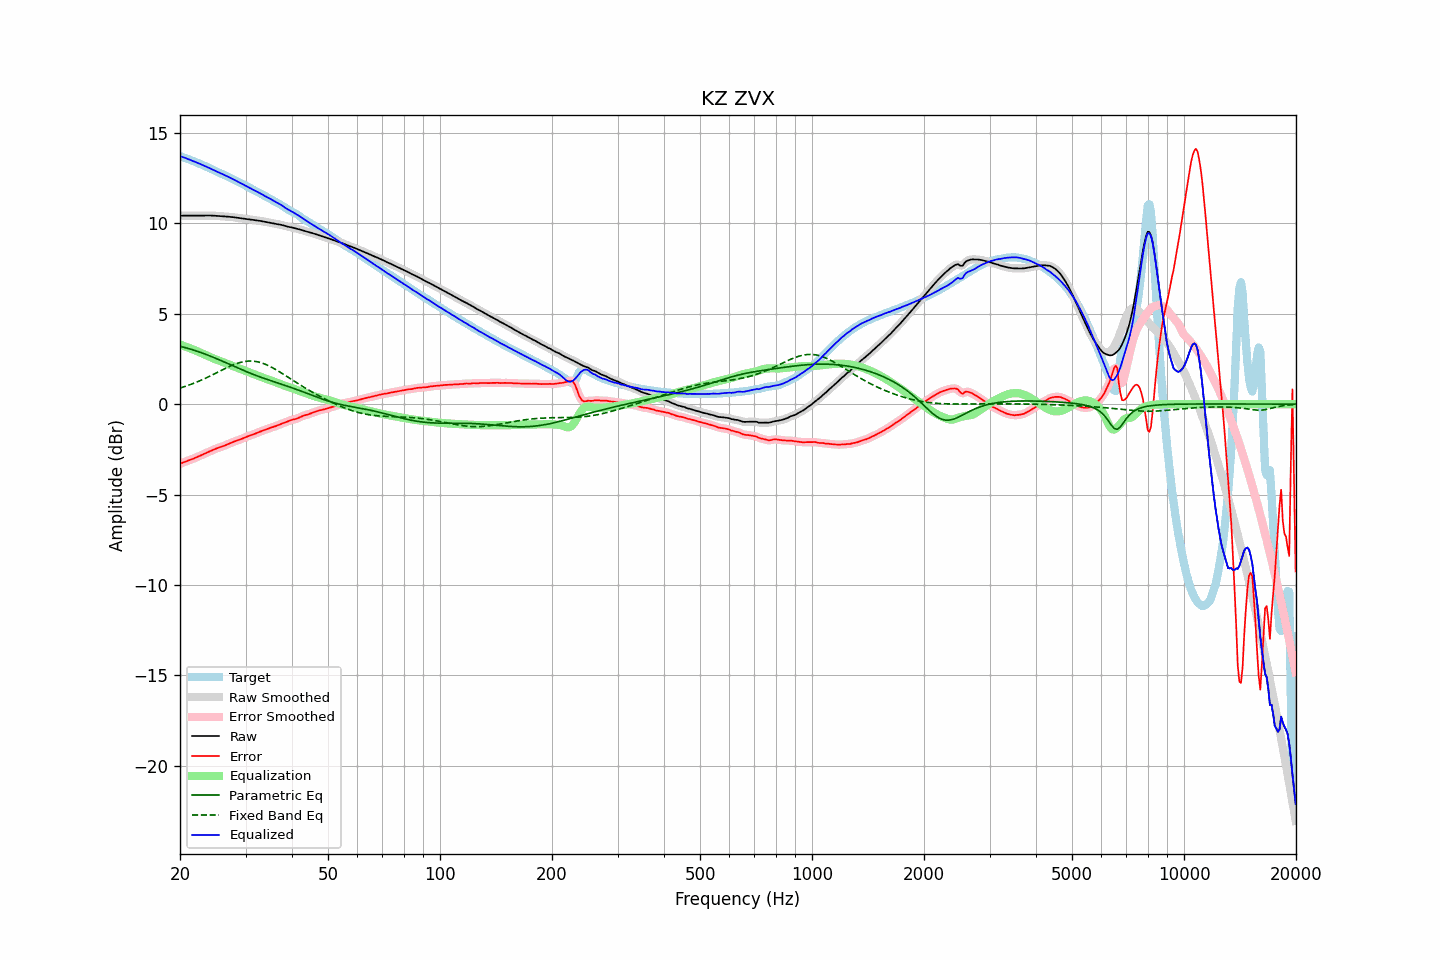

The table this chart was drawn from, first rows:
frequency, raw, error, smoothed, error_smoothed, equalization, parametric_eq, fixed_band_eq, equalized_raw, equalized_smoothed, target
20.00, 10.42, -3.30, 10.42, -3.30, 3.30, 3.20, 0.89, 13.72, 13.72, 13.72
20.20, 10.43, -3.27, 10.43, -3.27, 3.26, 3.17, 0.92, 13.69, 13.69, 13.69
20.40, 10.43, -3.23, 10.43, -3.23, 3.23, 3.15, 0.95, 13.66, 13.66, 13.66
20.61, 10.43, -3.19, 10.43, -3.19, 3.20, 3.13, 0.97, 13.63, 13.63, 13.62
20.81, 10.43, -3.16, 10.43, -3.16, 3.17, 3.11, 1.00, 13.60, 13.60, 13.59
21.02, 10.43, -3.13, 10.43, -3.13, 3.13, 3.08, 1.04, 13.56, 13.56, 13.56
21.23, 10.43, -3.10, 10.43, -3.10, 3.10, 3.06, 1.07, 13.52, 13.52, 13.52
21.44, 10.43, -3.06, 10.43, -3.06, 3.06, 3.03, 1.10, 13.49, 13.49, 13.49
21.66, 10.43, -3.03, 10.43, -3.03, 3.03, 3.00, 1.13, 13.45, 13.45, 13.45
21.87, 10.43, -2.99, 10.43, -2.99, 2.99, 2.97, 1.17, 13.42, 13.42, 13.42
22.09, 10.43, -2.95, 10.43, -2.95, 2.95, 2.94, 1.20, 13.38, 13.38, 13.38
22.31, 10.43, -2.91, 10.43, -2.91, 2.91, 2.91, 1.24, 13.34, 13.34, 13.34
22.54, 10.43, -2.88, 10.43, -2.88, 2.88, 2.88, 1.28, 13.31, 13.31, 13.31
22.76, 10.43, -2.84, 10.43, -2.84, 2.84, 2.85, 1.32, 13.27, 13.27, 13.27
22.99, 10.43, -2.80, 10.43, -2.80, 2.80, 2.82, 1.36, 13.23, 13.23, 13.23
23.22, 10.44, -2.76, 10.44, -2.76, 2.76, 2.79, 1.40, 13.19, 13.19, 13.19
23.45, 10.44, -2.72, 10.44, -2.72, 2.71, 2.76, 1.44, 13.15, 13.15, 13.15
23.69, 10.44, -2.67, 10.44, -2.67, 2.67, 2.72, 1.48, 13.11, 13.11, 13.11
23.92, 10.44, -2.63, 10.44, -2.63, 2.63, 2.69, 1.52, 13.07, 13.07, 13.07
24.16, 10.43, -2.59, 10.43, -2.59, 2.59, 2.65, 1.57, 13.03, 13.03, 13.03
24.40, 10.43, -2.55, 10.43, -2.55, 2.55, 2.62, 1.61, 12.98, 12.98, 12.98
24.65, 10.43, -2.51, 10.42, -2.51, 2.52, 2.58, 1.65, 12.94, 12.94, 12.94
24.89, 10.42, -2.48, 10.42, -2.48, 2.48, 2.54, 1.70, 12.90, 12.90, 12.90
25.14, 10.41, -2.44, 10.41, -2.44, 2.45, 2.50, 1.74, 12.86, 12.86, 12.86
25.39, 10.40, -2.41, 10.40, -2.41, 2.41, 2.47, 1.79, 12.82, 12.82, 12.82
25.65, 10.40, -2.38, 10.40, -2.38, 2.38, 2.43, 1.83, 12.78, 12.78, 12.78
25.91, 10.39, -2.35, 10.39, -2.35, 2.35, 2.39, 1.88, 12.74, 12.74, 12.74
26.16, 10.38, -2.32, 10.38, -2.32, 2.31, 2.35, 1.92, 12.70, 12.70, 12.70
26.43, 10.38, -2.28, 10.38, -2.28, 2.28, 2.31, 1.97, 12.66, 12.66, 12.66
26.69, 10.37, -2.25, 10.37, -2.25, 2.24, 2.27, 2.01, 12.62, 12.62, 12.62
26.96, 10.37, -2.21, 10.37, -2.21, 2.21, 2.23, 2.05, 12.58, 12.57, 12.57
27.23, 10.36, -2.17, 10.36, -2.17, 2.17, 2.19, 2.09, 12.53, 12.53, 12.53
27.50, 10.35, -2.13, 10.35, -2.13, 2.14, 2.15, 2.13, 12.49, 12.49, 12.48
27.77, 10.34, -2.10, 10.34, -2.10, 2.10, 2.12, 2.17, 12.44, 12.44, 12.44
28.05, 10.33, -2.06, 10.33, -2.06, 2.07, 2.08, 2.21, 12.40, 12.40, 12.39
28.33, 10.32, -2.03, 10.32, -2.03, 2.03, 2.04, 2.24, 12.35, 12.35, 12.35
28.62, 10.31, -2.00, 10.31, -2.00, 2.00, 2.00, 2.27, 12.30, 12.30, 12.31
28.90, 10.29, -1.97, 10.29, -1.97, 1.97, 1.96, 2.29, 12.26, 12.26, 12.27
29.19, 10.28, -1.94, 10.28, -1.94, 1.93, 1.92, 2.32, 12.22, 12.22, 12.22
29.48, 10.27, -1.90, 10.27, -1.90, 1.90, 1.88, 2.34, 12.17, 12.17, 12.17
29.78, 10.26, -1.86, 10.26, -1.86, 1.86, 1.85, 2.36, 12.13, 12.13, 12.12
30.08, 10.25, -1.82, 10.25, -1.82, 1.83, 1.81, 2.37, 12.08, 12.08, 12.08
30.38, 10.24, -1.79, 10.24, -1.79, 1.79, 1.77, 2.38, 12.03, 12.03, 12.03
30.68, 10.22, -1.76, 10.22, -1.76, 1.76, 1.74, 2.38, 11.98, 11.98, 11.98
30.99, 10.21, -1.73, 10.21, -1.73, 1.73, 1.70, 2.39, 11.93, 11.93, 11.94
31.30, 10.19, -1.70, 10.19, -1.70, 1.69, 1.66, 2.38, 11.89, 11.89, 11.89
31.61, 10.18, -1.66, 10.18, -1.66, 1.66, 1.63, 2.37, 11.84, 11.84, 11.84
31.93, 10.17, -1.62, 10.17, -1.62, 1.62, 1.60, 2.36, 11.80, 11.80, 11.80
32.24, 10.16, -1.59, 10.16, -1.59, 1.59, 1.56, 2.35, 11.75, 11.75, 11.75
32.57, 10.15, -1.55, 10.15, -1.55, 1.55, 1.53, 2.33, 11.70, 11.70, 11.70
32.89, 10.13, -1.52, 10.13, -1.52, 1.52, 1.50, 2.30, 11.65, 11.65, 11.65
33.22, 10.12, -1.49, 10.12, -1.49, 1.49, 1.46, 2.27, 11.60, 11.60, 11.60
33.55, 10.10, -1.45, 10.10, -1.45, 1.45, 1.43, 2.24, 11.55, 11.55, 11.56
33.89, 10.09, -1.42, 10.09, -1.42, 1.42, 1.40, 2.21, 11.50, 11.50, 11.51
34.23, 10.07, -1.39, 10.07, -1.39, 1.39, 1.37, 2.17, 11.46, 11.46, 11.46
34.57, 10.06, -1.35, 10.06, -1.35, 1.36, 1.34, 2.13, 11.41, 11.41, 11.41
34.92, 10.04, -1.32, 10.04, -1.32, 1.32, 1.31, 2.09, 11.36, 11.36, 11.36
35.27, 10.02, -1.29, 10.02, -1.29, 1.29, 1.28, 2.04, 11.31, 11.31, 11.31
35.62, 10.00, -1.26, 10.00, -1.26, 1.26, 1.25, 1.99, 11.26, 11.26, 11.26
35.97, 9.98, -1.24, 9.98, -1.23, 1.23, 1.22, 1.94, 11.21, 11.21, 11.21
... 635 more rows
